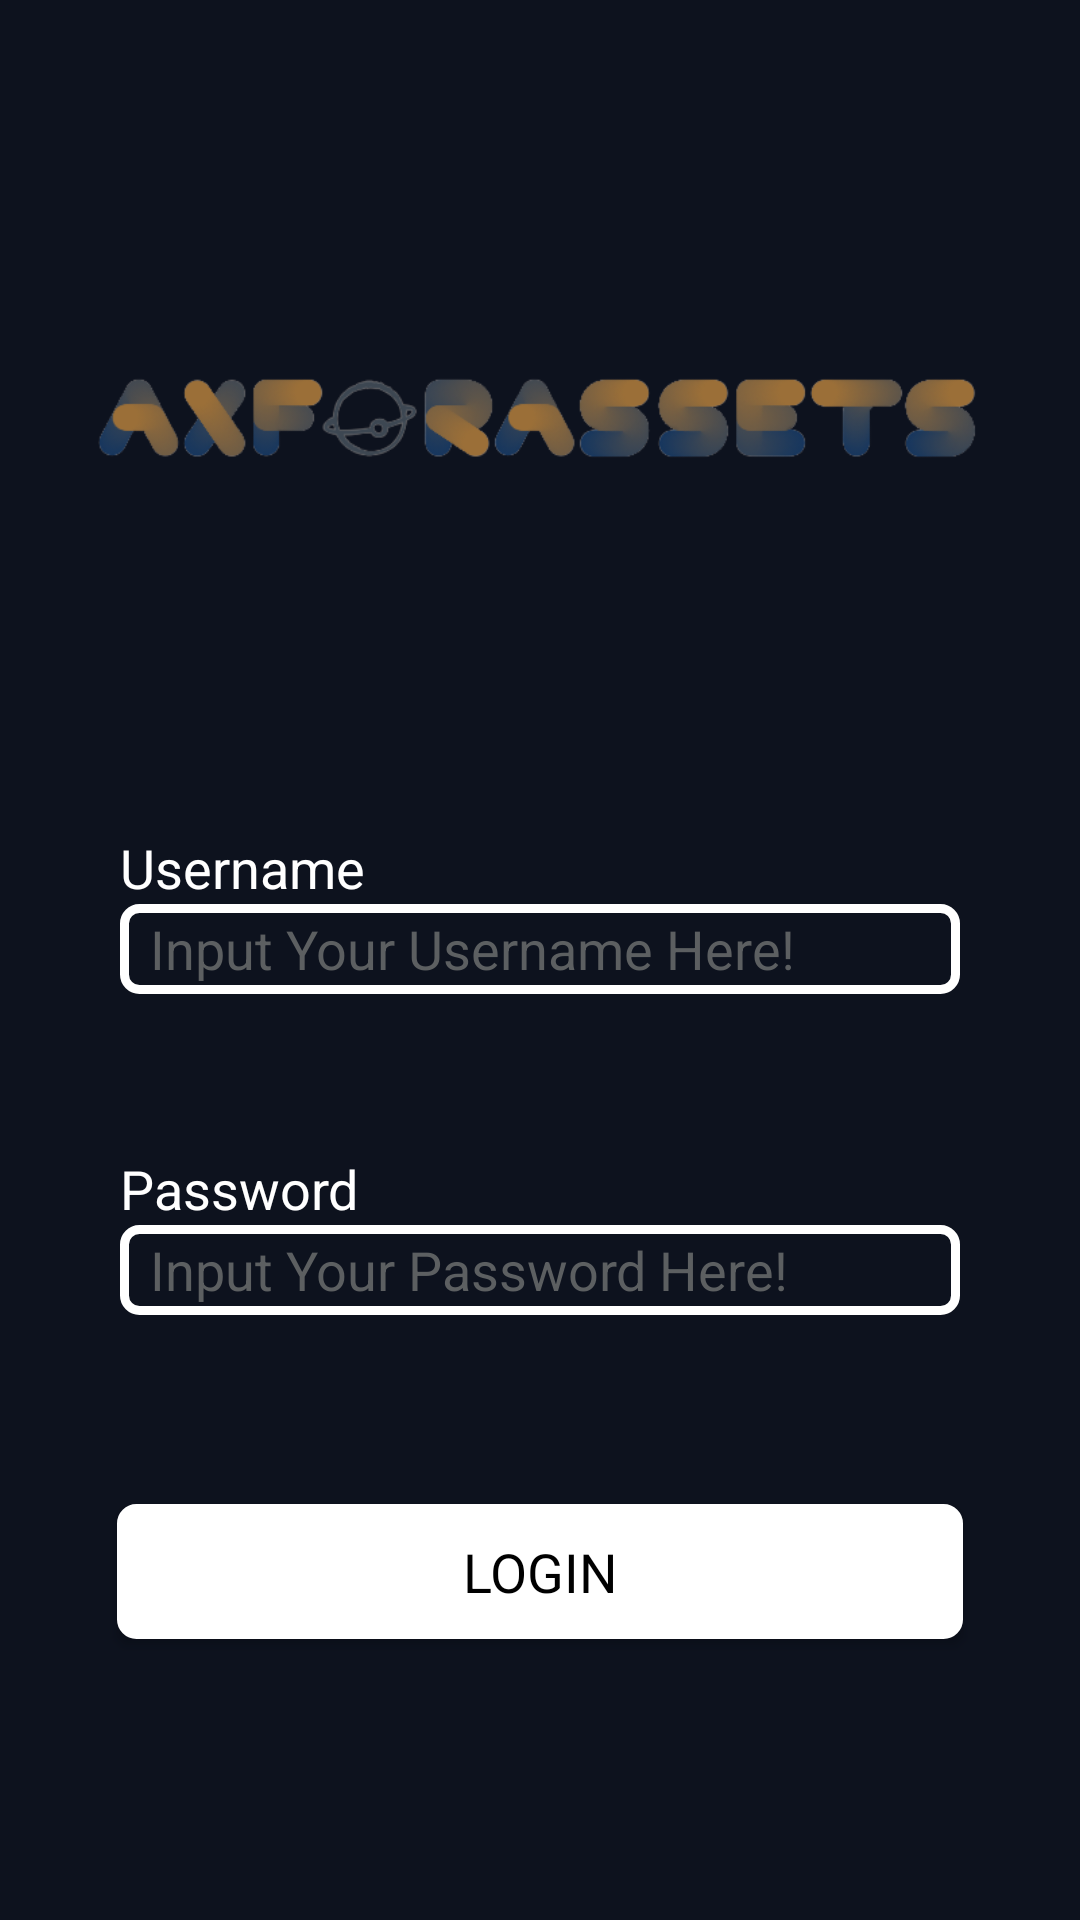

The Android layout XML behind this screen, and the referenced resources:
<!-- AndroidManifest.xml: application theme Theme.ProjectUX -->
<!-- res/layout/activity_main.xml -->
<?xml version="1.0" encoding="utf-8"?>
<androidx.constraintlayout.widget.ConstraintLayout xmlns:android="http://schemas.android.com/apk/res/android"
    xmlns:app="http://schemas.android.com/apk/res-auto"
    xmlns:tools="http://schemas.android.com/tools"
    android:layout_width="match_parent"
    android:layout_height="match_parent"
    android:background="#0D121E"
    tools:context=".MainActivity">



    <ImageView
        android:id="@+id/logo"
        android:layout_width="330dp"
        android:layout_height="72dp"
        android:layout_marginTop="100dp"
        android:layout_marginBottom="105dp"
        android:src="@drawable/logoaxforasset"
        app:layout_constraintBottom_toTopOf="@+id/username"
        app:layout_constraintHorizontal_bias="0.481"
        app:layout_constraintLeft_toLeftOf="parent"
        app:layout_constraintRight_toRightOf="parent"
        app:layout_constraintTop_toTopOf="parent"
        app:layout_constraintVertical_bias="0." />

    <TextView
        android:id="@+id/username"
        android:layout_width="wrap_content"
        android:layout_height="wrap_content"
        android:fontFamily="sans-serif"
        android:text="Username"
        android:textColor="@color/white"
        android:textSize="18dp"
        app:layout_constraintBottom_toTopOf="@+id/etUser"
        app:layout_constraintStart_toStartOf="@+id/etUser"
        app:layout_constraintTop_toBottomOf="@+id/logo" />

    <TextView
        android:id="@+id/password"
        android:layout_width="wrap_content"
        android:layout_height="wrap_content"
        android:layout_marginTop="384dp"
        android:layout_marginBottom="93dp"
        android:fontFamily="sans-serif"
        android:text="Password"
        android:textColor="@color/white"
        android:textSize="18dp"
        app:layout_constraintBottom_toTopOf="@+id/loginbutton"
        app:layout_constraintStart_toStartOf="@+id/etPassword"
        app:layout_constraintTop_toTopOf="parent" />

    <EditText
        android:id="@+id/etPassword"
        android:paddingLeft="10dp"
        android:layout_width="0dp"
        android:layout_height="30dp"
        android:layout_marginStart="40dp"
        android:layout_marginEnd="40dp"
        android:layout_marginBottom="63dp"
        android:height="30dp"
        android:background="@drawable/edittextstyle"
        android:fontFamily="sans-serif"
        android:textColor="@color/white"
        android:textSize="18dp"
        android:inputType="textPassword"
        android:hint="Input Your Password Here!"
        android:textColorHint="@color/material_dynamic_neutral40"
        app:layout_constraintBottom_toTopOf="@+id/loginbutton"
        app:layout_constraintEnd_toEndOf="parent"
        app:layout_constraintHorizontal_bias="1.0"
        app:layout_constraintStart_toStartOf="parent"
        app:layout_constraintTop_toBottomOf="@+id/etUser" />

    <EditText
        android:id="@+id/etUser"
        android:layout_width="0dp"
        android:layout_height="30dp"
        android:layout_marginStart="40dp"
        android:layout_marginEnd="40dp"
        android:layout_marginBottom="77dp"
        android:paddingLeft="10dp"
        android:background="@drawable/edittextstyle"
        android:fontFamily="sans-serif"
        android:textColor="@color/white"
        android:textSize="18dp"
        android:hint="Input Your Username Here!"
        android:textColorHint="@color/material_dynamic_neutral40"
        app:layout_constraintBottom_toTopOf="@+id/etPassword"
        app:layout_constraintEnd_toEndOf="parent"
        app:layout_constraintStart_toStartOf="parent"
        app:layout_constraintTop_toBottomOf="@+id/username" />


    <androidx.appcompat.widget.AppCompatButton
        android:id="@+id/loginbutton"
        android:layout_width="0dp"
        android:layout_height="45dp"
        android:layout_marginStart="39dp"
        android:layout_marginEnd="39dp"
        android:layout_marginBottom="171dp"
        android:background="@drawable/loginbttn"
        android:fontFamily="sans-serif"
        android:text="Login"
        android:textColor="@color/black"
        android:textSize="18dp"
        app:layout_constraintBottom_toBottomOf="parent"
        app:layout_constraintEnd_toEndOf="parent"
        app:layout_constraintStart_toStartOf="parent"
        app:layout_constraintTop_toBottomOf="@+id/password"

        />

</androidx.constraintlayout.widget.ConstraintLayout>
<!-- resources referenced by this layout -->
<resources>
  <color name="black">#FF000000</color>
  <color name="white">#FFFFFFFF</color>
  <!-- drawable edittextstyle (drawable) -->
  <?xml version="1.0" encoding="utf-8" ?>
  <shape xmlns:android="http://schemas.android.com/apk/res/android"
      android:thickness="0dp"
      android:shape="rectangle">
      <stroke android:width="3dp"
          android:color="@color/white"/>
      <corners android:radius="5dp" />
  </shape>
  <!-- drawable loginbttn (drawable) -->
  <?xml version="1.0" encoding="utf-8"?>
  <shape xmlns:android="http://schemas.android.com/apk/res/android"
      android:thickness="0dp"
      android:shape="rectangle">
      <stroke android:width="3dp"
          android:color="@color/white"/>
      <corners android:radius="5dp" />
      <solid android:color="@color/white"/>
  </shape>
  <!-- drawable logoaxforasset: png bitmap (drawable, 47087 bytes) -->
  <style name="Theme.ProjectUX" parent="Base.Theme.ProjectUX" />
  <style name="Base.Theme.ProjectUX" parent="Theme.Material3.DayNight.NoActionBar">
          
          
      </style>
</resources>
